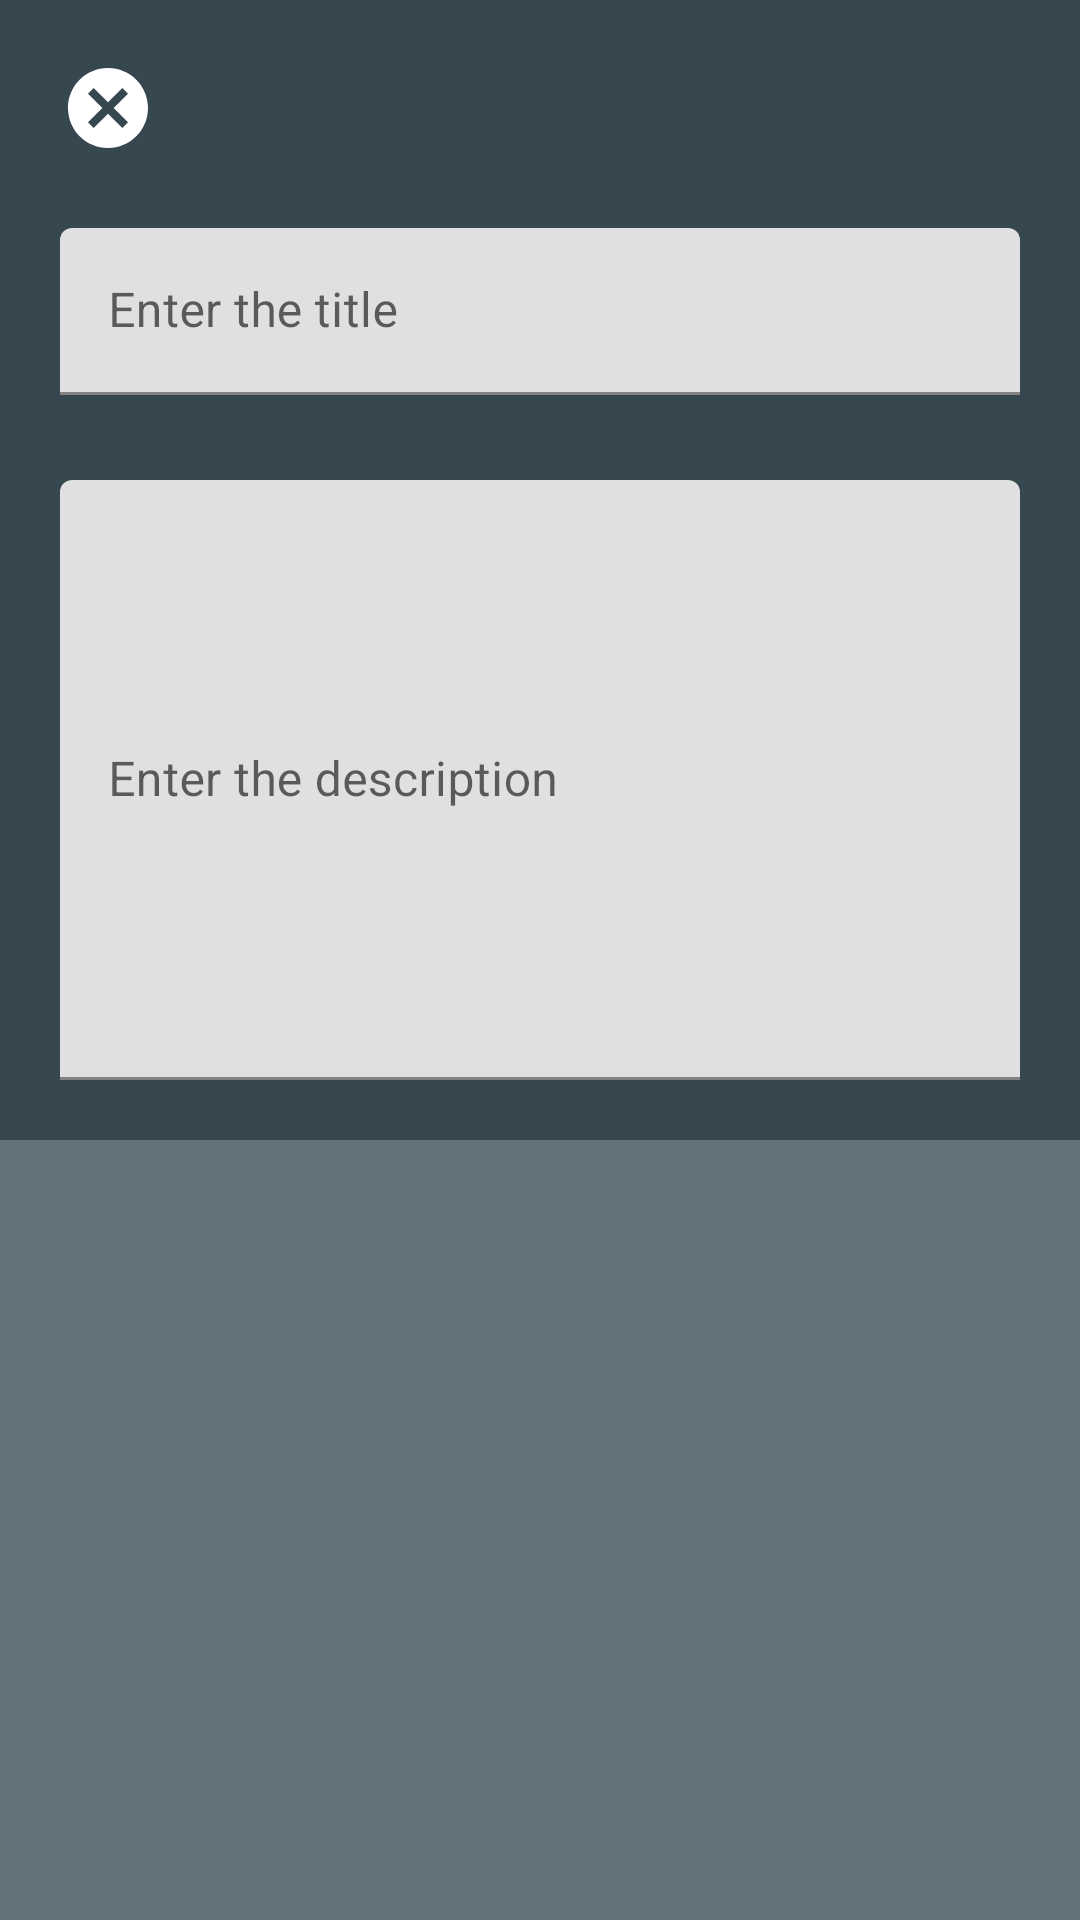

Produce the Android XML layout that renders to this screen, including the resource entries it uses.
<!-- AndroidManifest.xml: activity theme Theme.TODOAPP.NOACTIONBAR -->
<!-- res/layout/activity_task_detail.xml -->
<?xml version="1.0" encoding="utf-8"?>
<layout xmlns:android="http://schemas.android.com/apk/res/android"
    xmlns:app="http://schemas.android.com/apk/res-auto"
    xmlns:tools="http://schemas.android.com/tools">

    <data>

        <variable
            name="currenttask"
            type="com.saitejajanjirala.todo_app.data.Task" />
    </data>
    <ScrollView
        android:layout_width="match_parent"
        android:layout_height="match_parent"
        android:background="@color/primaryLightColor">
        <androidx.constraintlayout.widget.ConstraintLayout
            android:layout_width="match_parent"
            android:layout_height="wrap_content"
            tools:context=".activities.taskdetail.TaskDetailActivity">

            <androidx.constraintlayout.widget.ConstraintLayout
                android:id="@+id/text_layout"
                android:layout_width="match_parent"
                android:layout_height="wrap_content"
                android:background="@color/primaryColor"
                android:padding="20dp"
                app:layout_constraintTop_toTopOf="parent">

                <ImageView
                    android:id="@+id/cancel_editing"
                    android:layout_width="32dp"
                    android:layout_height="32dp"
                    android:src="@drawable/ic_baseline_cancel_24"
                    app:layout_constraintStart_toStartOf="parent"
                    app:layout_constraintTop_toTopOf="parent" />

                <ImageView
                    android:id="@+id/save_editing"
                    android:layout_width="36dp"
                    android:layout_height="36dp"
                    android:visibility="invisible"
                    tools:visibility="visible"
                    android:src="@drawable/ic_outline_done_24"
                    app:layout_constraintEnd_toEndOf="parent"
                    app:layout_constraintTop_toTopOf="parent" />

                <com.google.android.material.textfield.TextInputLayout
                    android:id="@+id/title_layout"
                    android:layout_width="match_parent"
                    android:layout_height="wrap_content"
                    android:layout_marginTop="20dp"
                    app:errorEnabled="true"
                    app:layout_constraintStart_toStartOf="parent"
                    app:layout_constraintTop_toBottomOf="@+id/save_editing">

                    <com.google.android.material.textfield.TextInputEditText
                        android:id="@+id/title_text"
                        android:layout_width="match_parent"
                        android:layout_height="match_parent"
                        android:hint="@string/enter_the_title"
                        android:text="@{currenttask.title}" />
                </com.google.android.material.textfield.TextInputLayout>

                <com.google.android.material.textfield.TextInputLayout
                    android:id="@+id/description_layout"
                    android:layout_width="match_parent"
                    android:layout_height="wrap_content"
                    android:layout_marginTop="8dp"
                    app:errorEnabled="false"
                    app:layout_constraintStart_toStartOf="parent"
                    app:layout_constraintTop_toBottomOf="@+id/title_layout">

                    <com.google.android.material.textfield.TextInputEditText
                        android:id="@+id/description_text"
                        android:layout_width="match_parent"
                        android:layout_height="200dp"
                        android:hint="@string/enter_the_description"
                        android:isScrollContainer="true"
                        android:maxLines="100"
                        android:text="@{currenttask.description}" />
                </com.google.android.material.textfield.TextInputLayout>

            </androidx.constraintlayout.widget.ConstraintLayout>

            <androidx.constraintlayout.widget.ConstraintLayout
                android:id="@+id/remainder_layout"
                android:layout_width="match_parent"
                android:layout_height="0dp"
                android:background="@color/primaryLightColor"
                app:layout_constraintBottom_toBottomOf="parent"
                app:layout_constraintTop_toBottomOf="@+id/text_layout">

            </androidx.constraintlayout.widget.ConstraintLayout>

        </androidx.constraintlayout.widget.ConstraintLayout>

    </ScrollView>
</layout>
<!-- resources referenced by this layout -->
<resources>
  <color name="primaryColor">#37474f</color>
  <color name="primaryLightColor">#62727b</color>
  <!-- drawable ic_baseline_cancel_24 (drawable) -->
  <vector xmlns:android="http://schemas.android.com/apk/res/android"
      android:width="24dp"
      android:height="24dp"
      android:viewportWidth="24"
      android:viewportHeight="24"
      android:tint="@color/white">
    <path
        android:fillColor="@color/primaryDarkColor"
        android:pathData="M12,2C6.47,2 2,6.47 2,12s4.47,10 10,10 10,-4.47 10,-10S17.53,2 12,2zM17,15.59L15.59,17 12,13.41 8.41,17 7,15.59 10.59,12 7,8.41 8.41,7 12,10.59 15.59,7 17,8.41 13.41,12 17,15.59z"/>
  </vector>
  <!-- drawable ic_outline_done_24 (drawable) -->
  <vector android:height="24dp" android:tint="@color/white"
      android:viewportHeight="24" android:viewportWidth="24"
      android:width="24dp" xmlns:android="http://schemas.android.com/apk/res/android">
      <path android:fillColor="@color/white" android:pathData="M9,16.2L4.8,12l-1.4,1.4L9,19 21,7l-1.4,-1.4L9,16.2z"/>
  </vector>
  <string name="enter_the_description">Enter the description</string>
  <string name="enter_the_title">Enter the title</string>
  <style name="Theme.TODOAPP.NOACTIONBAR" parent="Theme.MaterialComponents.DayNight.NoActionBar">
          
          <item name="colorPrimary">@color/primaryColor</item>
          <item name="colorPrimaryVariant">@color/primaryDarkColor</item>
          <item name="colorOnPrimary">@color/primaryTextColor</item>
          
          <item name="colorSecondary">@color/secondaryColor</item>
          <item name="colorSecondaryVariant">@color/secondaryDarkColor</item>
          <item name="colorOnSecondary">@color/secondaryTextColor</item>
          
          <item name="android:statusBarColor" tools:targetApi="l">?attr/colorPrimaryVariant</item>
          
      </style>
  <color name="white">#FFFFFFFF</color>
  <color name="primaryDarkColor">#102027</color>
  <color name="primaryTextColor">#ffffff</color>
  <color name="secondaryColor">#fdd835</color>
  <color name="secondaryDarkColor">#c6a700</color>
  <color name="secondaryTextColor">#000000</color>
</resources>
